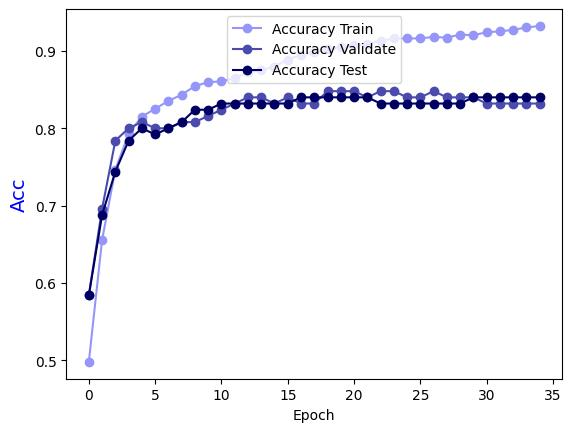

The file beside this chart, header and first rows:
Epoch, Accuracy Train, Accuracy Validate, Accuracy Test
0.0, 0.498, 0.584, 0.584
1.0, 0.6556, 0.696, 0.688
2.0, 0.7465, 0.784, 0.744
3.0, 0.7929, 0.8, 0.784
4.0, 0.8152, 0.808, 0.8
5.0, 0.8253, 0.8, 0.792
6.0, 0.8354, 0.8, 0.8
7.0, 0.8434, 0.808, 0.808
8.0, 0.8545, 0.808, 0.824
9.0, 0.8596, 0.816, 0.824
10.0, 0.8606, 0.824, 0.832
11.0, 0.8646, 0.832, 0.832
12.0, 0.8727, 0.84, 0.832
13.0, 0.8747, 0.84, 0.832
14.0, 0.8798, 0.832, 0.832
15.0, 0.8889, 0.84, 0.832
16.0, 0.8949, 0.832, 0.84
17.0, 0.898, 0.832, 0.84
18.0, 0.902, 0.848, 0.84
19.0, 0.9051, 0.848, 0.84
20.0, 0.9071, 0.848, 0.84
21.0, 0.9091, 0.84, 0.84
22.0, 0.9131, 0.848, 0.832
23.0, 0.9162, 0.848, 0.832
24.0, 0.9162, 0.84, 0.832
25.0, 0.9162, 0.84, 0.832
26.0, 0.9182, 0.848, 0.832
27.0, 0.9172, 0.84, 0.832
28.0, 0.9212, 0.84, 0.832
29.0, 0.9202, 0.84, 0.84
30.0, 0.9242, 0.832, 0.84
31.0, 0.9253, 0.832, 0.84
32.0, 0.9273, 0.832, 0.84
33.0, 0.9303, 0.832, 0.84
34.0, 0.9323, 0.832, 0.84
